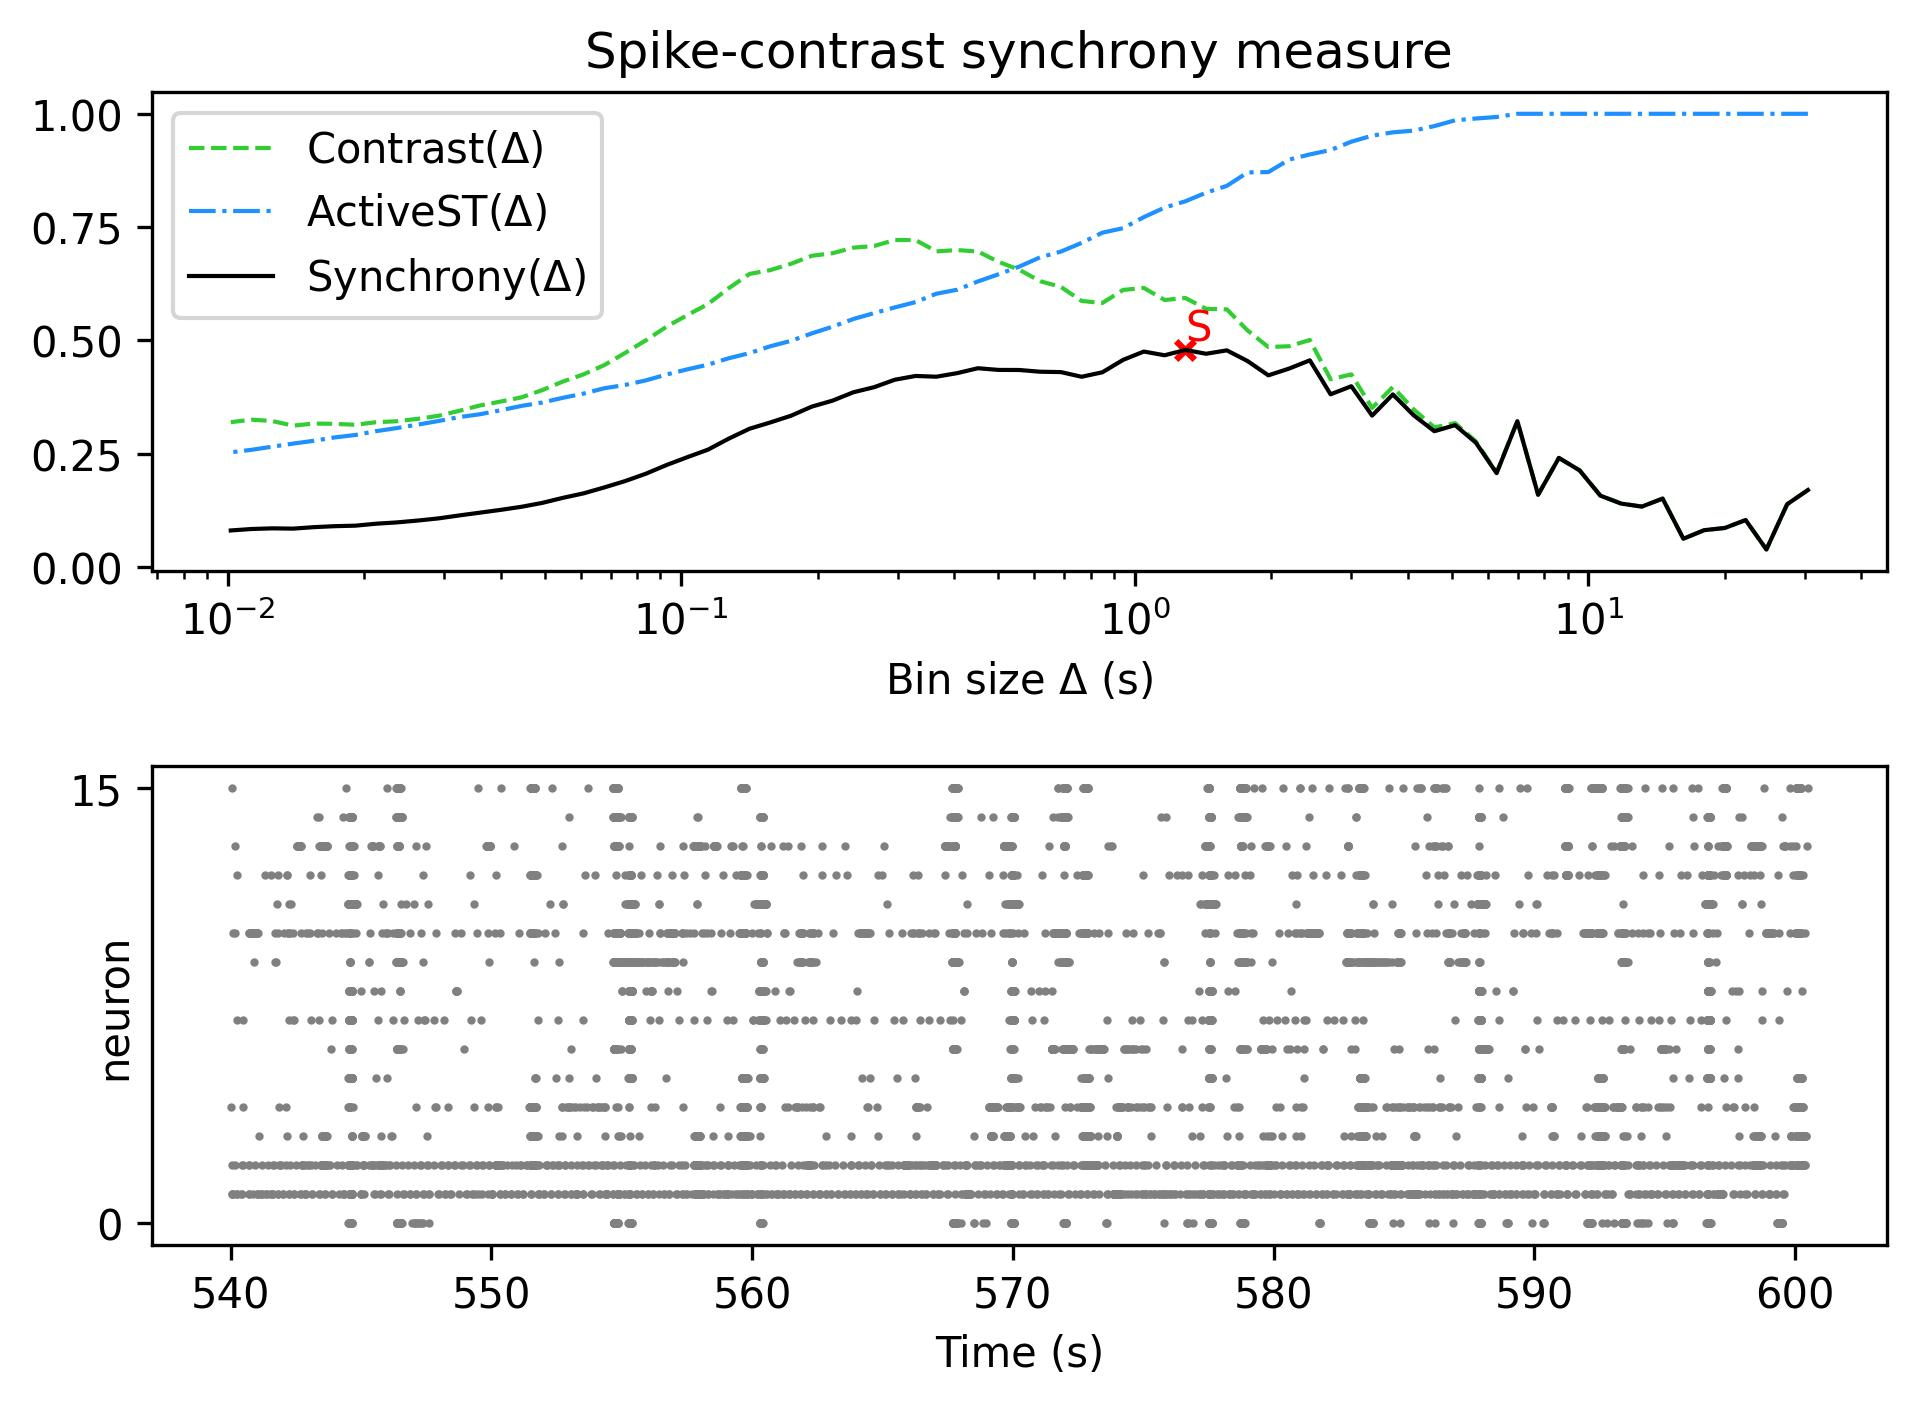

Source data for this figure (header and first rows):
, Spike-contrast (30.5 s), Spike-contrast (27.45 s), Spike-contrast (24.705 s), Spike-contrast (22.234 s), Spike-contrast (20.011 s), Spike-contrast (18.01 s), Spike-contrast (16.209 s), Spike-contrast (14.588 s), Spike-contrast (13.129 s), Spike-contrast (11.816 s), Spike-contrast (10.635 s), Spike-contrast (9.571 s), Spike-contrast (8.614 s), Spike-contrast (7.753 s), Spike-contrast (6.977 s), Spike-contrast (6.28 s), Spike-contrast (5.652 s), Spike-contrast (5.087 s), Spike-contrast (4.578 s), Spike-contrast (4.12 s), Spike-contrast (3.708 s), Spike-contrast (3.337 s), Spike-contrast (3.004 s)
0, 0.1702, 0.1389, 0.0391, 0.1041, 0.08658, 0.08166, 0.06277, 0.1513, 0.1337, 0.1403, 0.1578, 0.2135, 0.2411, 0.1598, 0.3221, 0.2075, 0.2746, 0.3133, 0.2999, 0.3352, 0.3811, 0.3344, 0.3992
